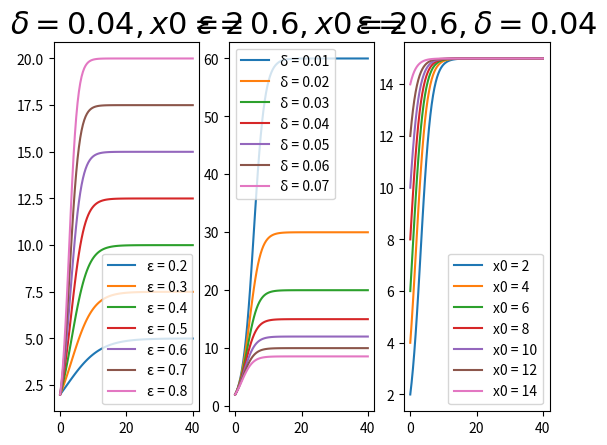

Write Python code to recreate this figure.
import numpy as np
import matplotlib.pyplot as plt
from scipy.integrate import odeint

epsilon = 0.6
delta = 0.04
x0 = 2

t = np.linspace(0, 40, 100)


def dxdt(t, x):
    return epsilon * x - delta * x ** 2


figure, (ax1, ax2, ax3) = plt.subplots(1, 3)

delta = 0.04
x0 = 2
legend1 = []

for epsilon in range(2, 9):
    epsilon /= 10
    sol_m1 = odeint(dxdt, y0=x0, t=t, tfirst=True)

    v_sol_m1 = sol_m1.T[0]

    ax1.plot(t, v_sol_m1)
    legend1.append(f'ε = {epsilon}')

ax1.set_title('$δ = 0.04, x0 = 2$', fontsize=22)
ax1.legend(legend1, loc="best")

epsilon = 0.6
x0 = 2
legend2 = []

for delta in range(1, 8):
    delta /= 100
    sol_m1 = odeint(dxdt, y0=x0, t=t, tfirst=True)

    v_sol_m1 = sol_m1.T[0]

    ax2.plot(t, v_sol_m1)
    legend2.append(f'δ = {delta}')

ax2.set_title('$ε = 0.6, x0 = 2$', fontsize=22)
ax2.legend(legend2, loc="best")

epsilon = 0.6
delta = 0.04
legend3 = []

for x0 in range(2, 15, 2):
    sol_m1 = odeint(dxdt, y0=x0, t=t, tfirst=True)

    v_sol_m1 = sol_m1.T[0]

    ax3.plot(t, v_sol_m1)
    legend3.append(f'x0 = {x0}')

ax3.set_title('$ε = 0.6, δ = 0.04$', fontsize=22)
ax3.legend(legend3, loc="best")

plt.show()
